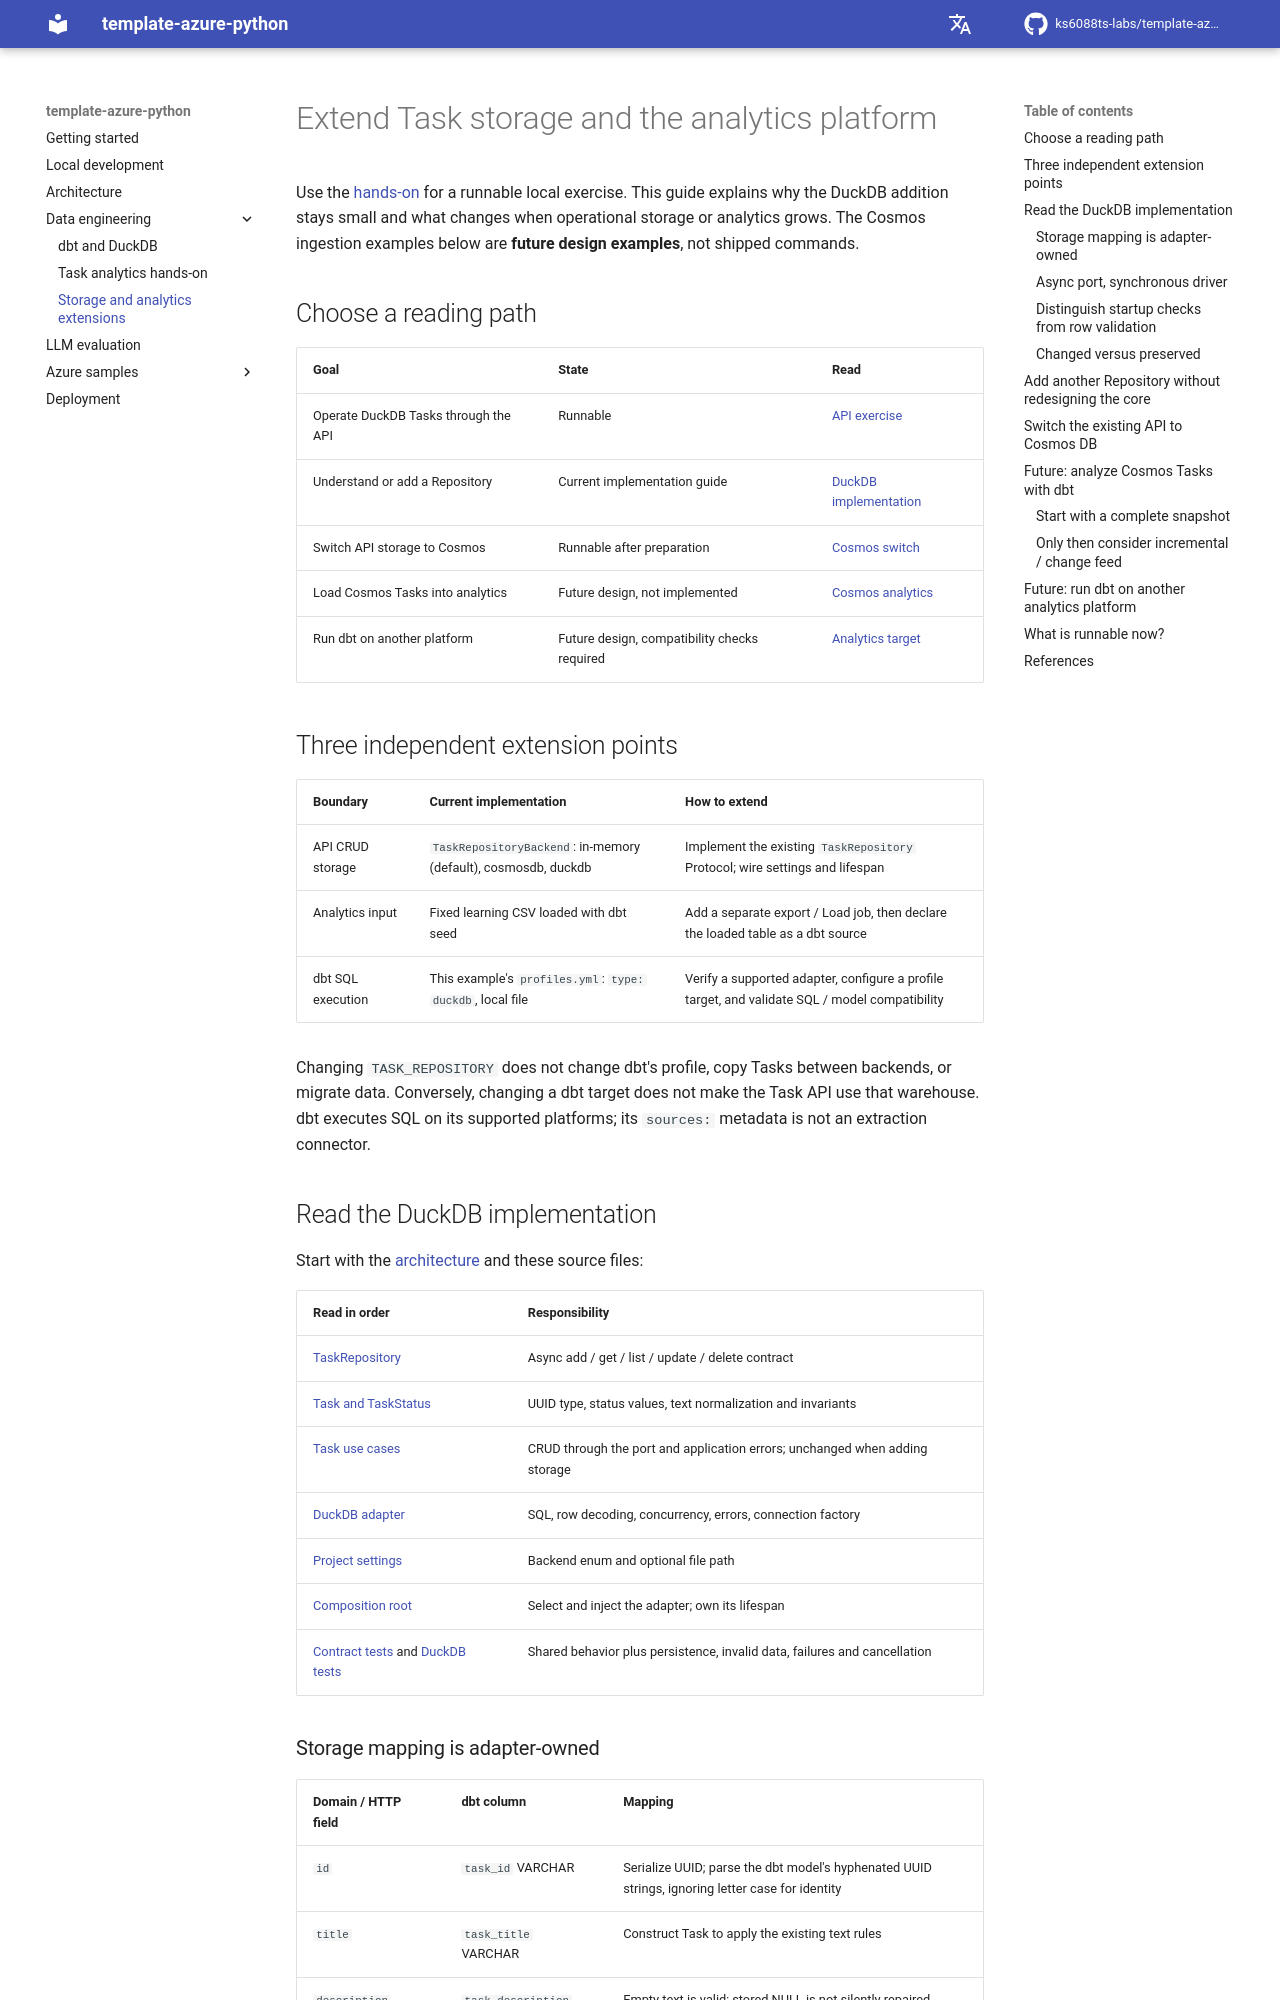

repository: ks6088ts-labs/template-azure-python · page: dbt/backends/index.html · generator: mkdocs

# Extend Task storage and the analytics platform

Use the [hands-on](tutorial.md) for a runnable local exercise. This guide explains why the
DuckDB addition stays small and what changes when operational storage or analytics grows.
The Cosmos ingestion examples below are **future design examples**, not shipped commands.

## Choose a reading path

| Goal | State | Read |
| --- | --- | --- |
| Operate DuckDB Tasks through the API | Runnable | [API exercise](tutorial.md#api-persistence-exercise) |
| Understand or add a Repository | Current implementation guide | [DuckDB implementation](#duckdb-implementation) |
| Switch API storage to Cosmos | Runnable after preparation | [Cosmos switch](#cosmos-storage) |
| Load Cosmos Tasks into analytics | Future design, not implemented | [Cosmos analytics](#cosmos-analytics) |
| Run dbt on another platform | Future design, compatibility checks required | [Analytics target](#analytics-target) |

## Three independent extension points

| Boundary | Current implementation | How to extend |
| --- | --- | --- |
| API CRUD storage | `TaskRepositoryBackend`: in-memory (default), cosmosdb, duckdb | Implement the existing `TaskRepository` Protocol; wire settings and lifespan |
| Analytics input | Fixed learning CSV loaded with dbt seed | Add a separate export / Load job, then declare the loaded table as a dbt source |
| dbt SQL execution | This example's `profiles.yml`: `type: duckdb`, local file | Verify a supported adapter, configure a profile target, and validate SQL / model compatibility |

Changing `TASK_REPOSITORY` does not change dbt's profile, copy Tasks between backends, or migrate data.
Conversely, changing a dbt target does not make the Task API use that warehouse.
dbt executes SQL on its supported platforms; its `sources:` metadata is not an extraction connector.

<a id="duckdb-implementation"></a>

## Read the DuckDB implementation

Start with the [architecture](../architecture/index.md) and these source files:

| Read in order | Responsibility |
| --- | --- |
| [TaskRepository](https://github.com/ks6088ts-labs/template-azure-python/blob/main/template_azure_python/application/ports/task_repository.py) | Async add / get / list / update / delete contract |
| [Task and TaskStatus](https://github.com/ks6088ts-labs/template-azure-python/blob/main/template_azure_python/domain/task.py) | UUID type, status values, text normalization and invariants |
| [Task use cases](https://github.com/ks6088ts-labs/template-azure-python/blob/main/template_azure_python/application/task.py) | CRUD through the port and application errors; unchanged when adding storage |
| [DuckDB adapter](https://github.com/ks6088ts-labs/template-azure-python/blob/main/template_azure_python/infrastructure/repositories/duckdb_task.py) | SQL, row decoding, concurrency, errors, connection factory |
| [Project settings](https://github.com/ks6088ts-labs/template-azure-python/blob/main/template_azure_python/settings/project.py) | Backend enum and optional file path |
| [Composition root](https://github.com/ks6088ts-labs/template-azure-python/blob/main/template_azure_python/api.py) | Select and inject the adapter; own its lifespan |
| [Contract tests](https://github.com/ks6088ts-labs/template-azure-python/blob/main/tests/test_task_repositories.py) and [DuckDB tests](https://github.com/ks6088ts-labs/template-azure-python/blob/main/tests/test_duckdb_task_repository.py) | Shared behavior plus persistence, invalid data, failures and cancellation |
